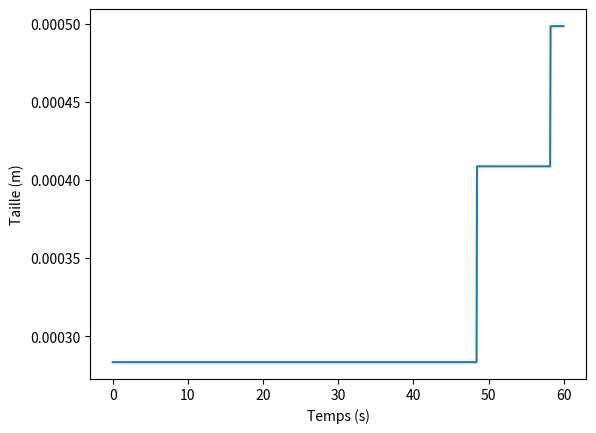
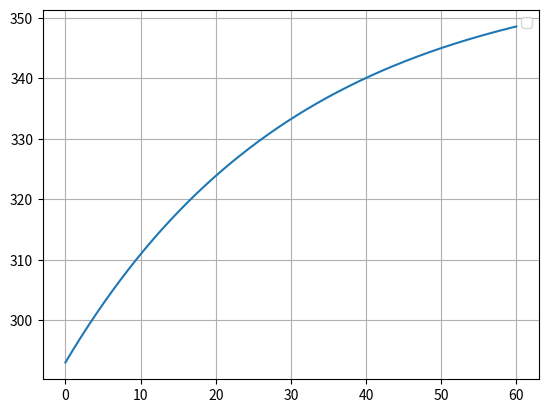

These charts were generated, in order, by the following Python code:
import numpy as np
import matplotlib.pyplot as plt

# ======= CONSTANTES ==========

n = 10**(-6)  # Quantité de matière en mol
rs = 1  # Résistance du fil en ohm
r_th = 65  # Résistance thermique
C = 2092*10**(-3)  # Capacité thermique (en J/K)
R = 8.314  # constante des gazs parfaits
I = 1  # Intensité (en A)
T_ext = 293  # Température exterieure (en K)
r_ini = 2*10**(-4)   # Rayon initiale de la bulle (en m)
P_ext = 10**5  # Pression extérieure (en Pa)
m_young = (10**(-3))/(4*32)  # Module de Young (N/m) https://www.editions-ellipses.fr/PDF/9782340005549_extrait.pdf http://fltsi.fr/tsi/tsi2/Cours%20et%20TD%20par%20Domaines%20de%20Competence_TSI2/DC25_Solides%20deformables_RDM/PARTIE%201%20Introduction%20RdM/Valeurs%20num%C3%A9riques%20de%20modules%20de%20Young.pdf
M = 46.1  # Masse molaire de l'ethanol (g.mol-1)
L_v = 843 # Enthalpie de vaporisation (J.g-1)
T0 = 351.6 #température de vaporisation (K)
rho = 789*10**3 #masse volumique (g.mol-1)
R0 = 0.5 * (10**-3) #taille initiale de la bulle (m)
G = 10**(-3)  #module de cisaillement



def newton(f, df, ini, epsilon, T, info):
    x = ini
    while abs(f(x, T, info)) > epsilon:
        if df(x, T, info) != 0 :
            x -= f(x, T, info) / (df(x, T, info))

        else :
            x -= f(x, T), info / (df(x, T, info) - epsilon)
    if x>10**(-4) :
        return x
    else : 
        return newton(f, df, ini+0.1, epsilon, T, info)

def f(x, T, info):
    #p_sat = (10**5)*np.exp(M*L_v*((1/T0)-(1/T))/R)  #formule de Dupré simplifié
    p_sat = (10**5)*10**(5.24677-1598.673/(T-46.424))  #formule d'Antoine
    n_v = p_sat*(4/3)*np.pi*(x**3)/(R*T)
    V = 4/3*np.pi*x**3
    if info :
        return x*n_v*R*T - (V - (n-n_v)*M/rho)*(x*P_ext - 4/3*G*x+2*m_young)  #chgmt d'etat
    else :
        return -P_ext*(x**3) - 2*m_young*(x**2) + 3*n*R*T/(4*np.pi)  #gaz parfait


def df(x, T, info):
    h=10**-9
    return (f(x+h, T, info)-f(x, T, info))/h


def temperature(t):
    ''' Retourne la température en fonction du temps'''
    return T_ext + rs * r_th * (I ** 2) * (1 - np.exp(-t*C / r_th))


def get_radius_list(t):
    ''' Retourne la liste des rayons de la bulle au cours du temps'''
    epsilon=10**(-9)
    r_list = [newton(f, df, 0.1, epsilon, T_ext, True)]
    temp=293
    for i in t[1:]:
        p_sat = (10**5)*10**(5.24677-1598.673/(temp-46.424)) #formule d'Antoine
        n_v = p_sat*(4/3)*np.pi*(r_list[-1]**3)/(R*temp)
        info=(n_v<n)
        temp = temperature(i)
        r_list.append(newton(f, df, r_list[-1], epsilon, temp, info))

    return r_list

if __name__=='__main__' :
    lin = np.linspace(0, 60, 1000)
    radius_list = get_radius_list(lin)
    y=[[],[],[],[],[]]
    """for loop in range(5):
        for i in lin :
        y[loop].append(f(i, 300+10*loop))
        plt.plot(lin, y[loop], label=str(loop))"""
    plt.plot(lin, radius_list)
    plt.xlabel("Temps (s)")
    plt.ylabel("Taille (m)")
    plt.figure()
    plt.plot(lin, temperature(lin))
    plt.legend()
    plt.grid()
    plt.show()

